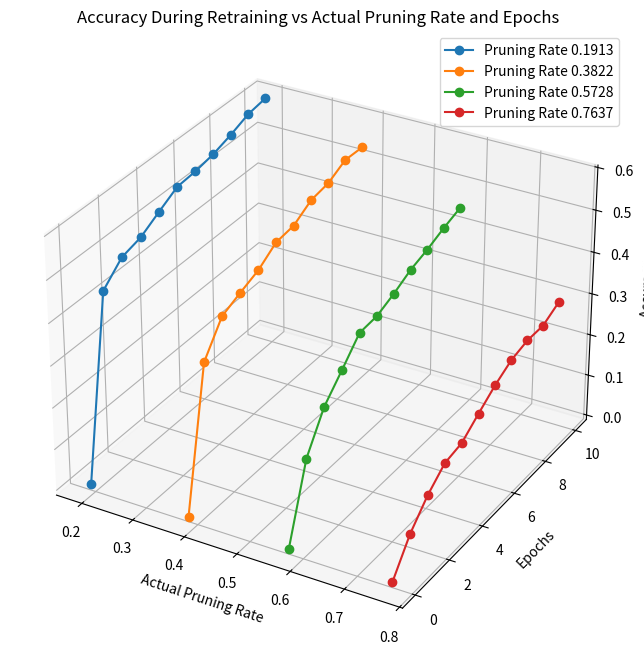

Generate this figure with matplotlib:
import matplotlib.pyplot as plt
from mpl_toolkits.mplot3d import Axes3D
import numpy as np

# Daten
pruning_rates = [0.19134368949424185, 0.3822005349688308, 0.5728195543418653, 0.7636763998164542]
accuracies_after_pruning = [0.00368, 0.001, 0.001, 0.001]
accuracies_after_retraining = [
    [0.00368, 0.43072, 0.47454, 0.48712, 0.514, 0.5399, 0.54416, 0.55292, 0.56772, 0.58572, 0.5932],
    [0.001, 0.3324, 0.40424, 0.4239, 0.44198, 0.47322, 0.47908, 0.506, 0.51368, 0.5366, 0.53488],
    [0.001, 0.17806, 0.26242, 0.31136, 0.36236, 0.36594, 0.38386, 0.40608, 0.41974, 0.43736, 0.45186],
    [0.001, 0.0755, 0.12706, 0.16438, 0.173, 0.205, 0.23544, 0.25908, 0.2696, 0.26922, 0.29024]
]

epochs = np.arange(0, 11)

# Erstellen des 3D-Plots
fig = plt.figure(figsize=(12, 8))
ax = fig.add_subplot(111, projection='3d')

for i, pruning_rate in enumerate(pruning_rates):
    ax.plot([pruning_rate]*11, epochs, accuracies_after_retraining[i], marker='o', label=f'Pruning Rate {pruning_rate:.4f}')

ax.set_title('Accuracy During Retraining vs Actual Pruning Rate and Epochs')
ax.set_xlabel('Actual Pruning Rate')
ax.set_ylabel('Epochs')
ax.set_zlabel('Accuracy')
ax.legend()
plt.show()
